Run: headless pygame with SDL's dummy video driver; simulated clock (each Clock.tick advances the game by its frame time, no real sleeping); random seed 0; keys injected as events and as key.get_pressed() state; no mouse input.
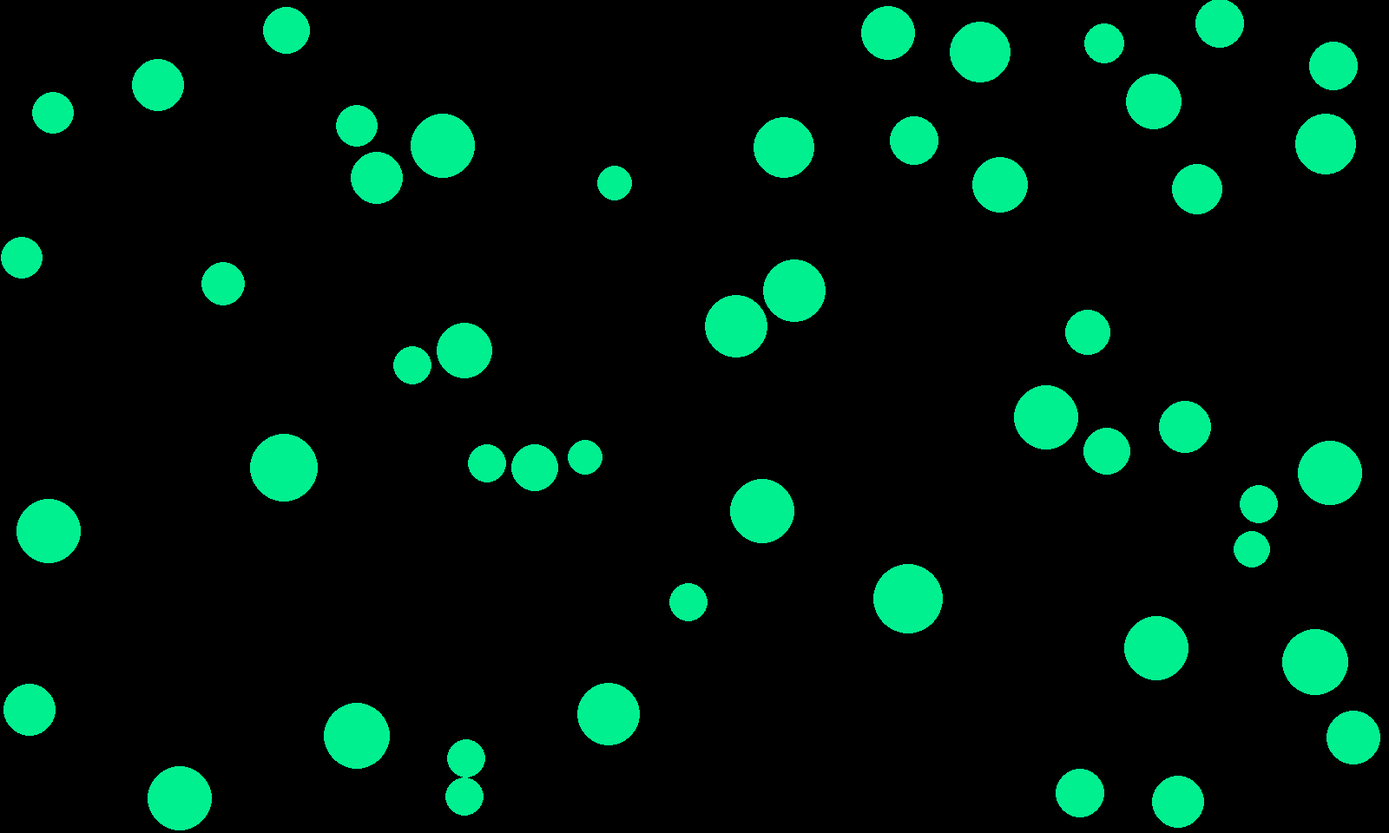
Frame 1 of 4 · flips 1–60 · no input
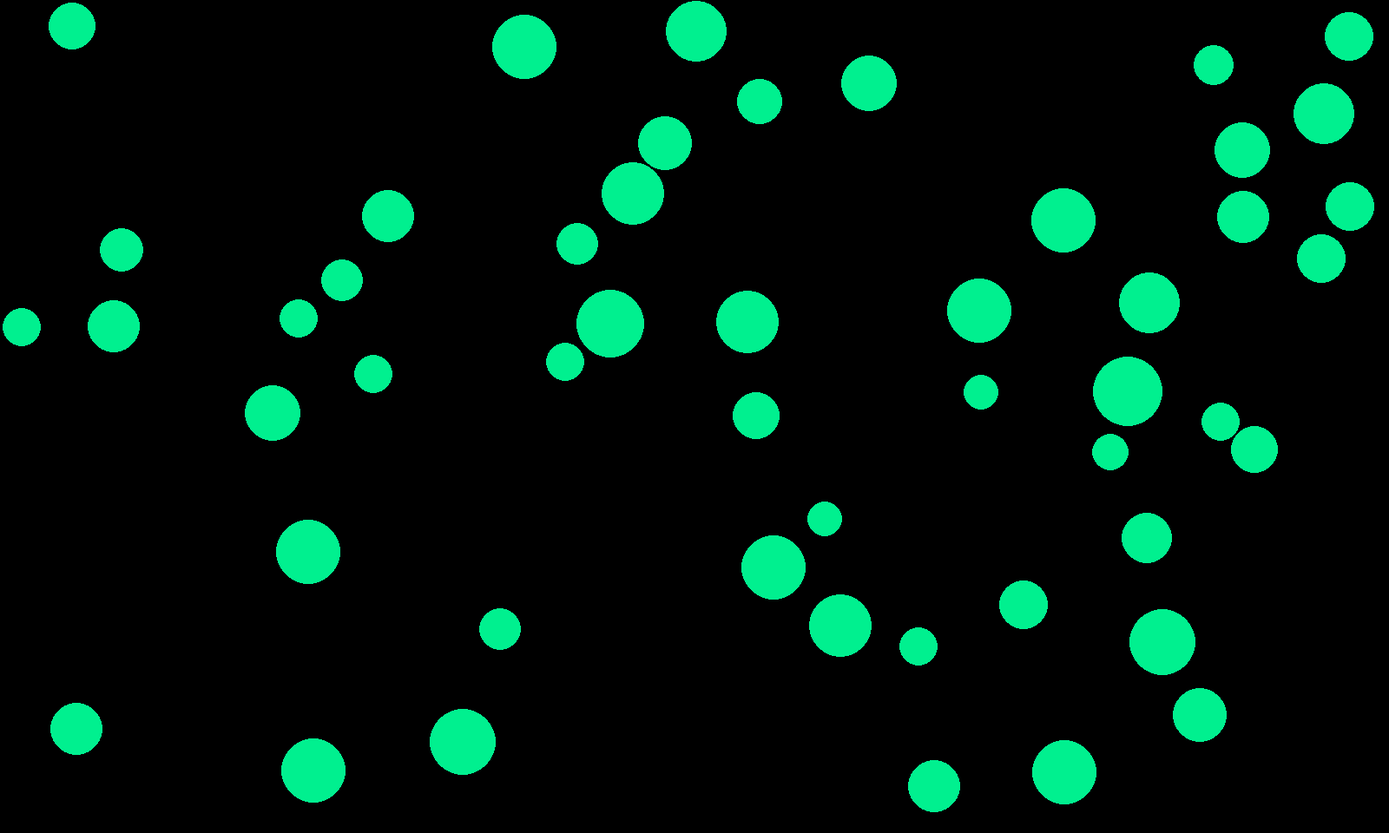
Frame 2 of 4 · flips 61–180 · tapped SPACE, RETURN · held RIGHT (→), D
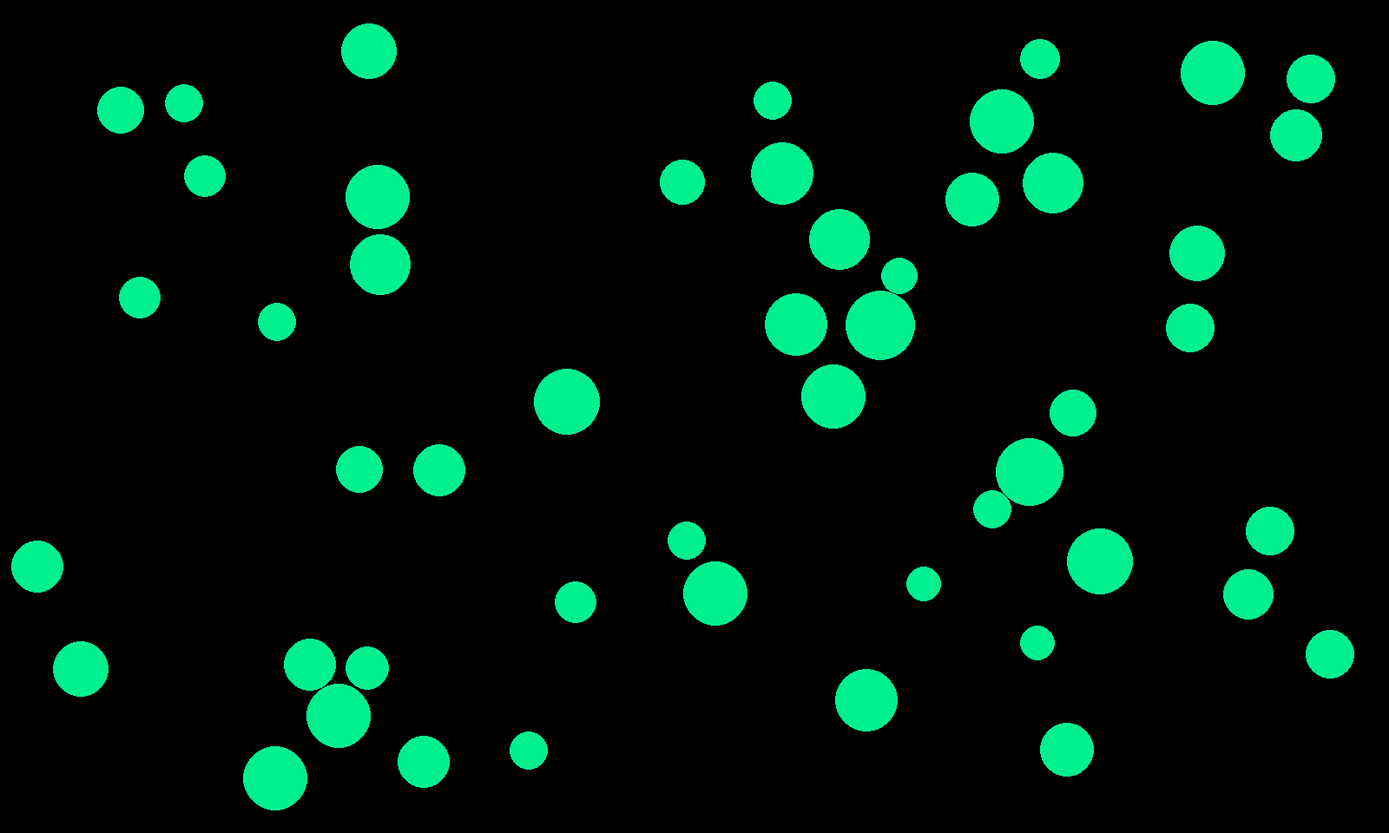
Frame 3 of 4 · flips 181–300 · held DOWN (↓), S
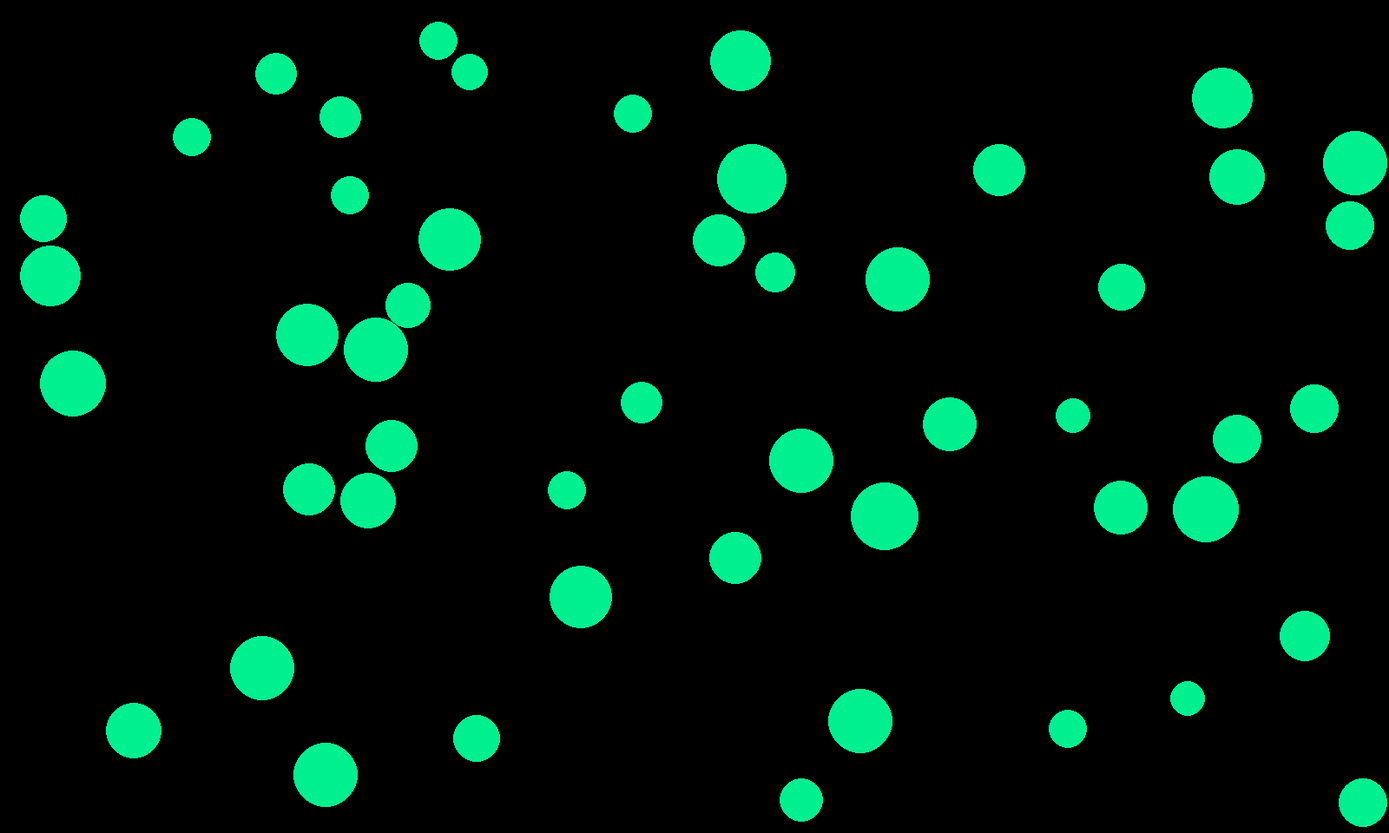
Frame 4 of 4 · flips 301–420 · held LEFT (←), A, UP (↑), W

The pygame program that drew these frames:

#Importa bibliotecas necessárias
import pygame, sys
from pygame.locals import *
from random import randint
import math


FPS = 60
fpsClock = pygame.time.Clock()

N = 50

V_MAX = 5
V_MIN = -5

MASS_MIN = 20
MASS_MAX = 40
RATIO = 1


COLOR = 0x00F08F


window = pygame.display.set_mode((1600, 960), pygame.RESIZABLE)
WIDTH, LENGTH = pygame.display.get_surface().get_size()
pygame.display.set_caption("Simulador de Colisões")


#classe das bolas
class bola:
   #Incializa as propriedades dos objetos da classe 
   def __init__(self,screen):
       
      self.screen = screen
      self.color = COLOR #Macro para cor das bolas

      self.mass = randint(MASS_MIN, MASS_MAX) #Massa aleatória num intervalo predeterminado
      self.radius = int(RATIO * self.mass) #Raio em função da massa 

      self.x = 0
      self.y = 0
      self.pos = pygame.math.Vector2(self.x,self.y) #Vetor posição

      self.vx = randint(V_MIN,V_MAX) #Velocidade no eixo X aleatória num intervalo predeterminado
      self.vy = randint(V_MIN,V_MAX) #Velocidaae no eixo Y aleatória num intervalo predeterminado
      self.v = pygame.math.Vector2(self.vx,self.vy) #Vetor velocidade

   #Funcao que desenha as bolas na tela
   def draw(self):
      pygame.draw.circle(self.screen,self.color,self.pos,self.radius)

   #Funcao de movimento
   def move(self):
      self.pos += self.v
      

   #Funcao que controla a colisao com as paredes
   def manageWallCollision(self):
      WIDTH, LENGTH = pygame.display.get_surface().get_size()

      if self.pos[0] + self.radius >= WIDTH and self.v[0] > 0:
         self.v[0] *= -1
      if self.pos[0] - self.radius <= 0 and self.v[0] < 0:
         self.v[0] *= -1
      if self.pos[1] + self.radius >= LENGTH and self.v[1] > 0:
         self.v[1] *= -1 
      if self.pos[1] - self.radius <= 0 and self.v[1] < 0:
         self.v[1] *= -1

#Funcao que retorna um vetor de posicao aleatoria 
def rPos(obj):
   x = randint(0 + obj.radius, WIDTH - obj.radius)
   y = randint(0 + obj.radius, LENGTH - obj.radius)
   pos = pygame.math.Vector2(x,y)
   return (pos)

#Inicializa os objetos e coloca numa lista
list = []  
for i in range(N):
   list.append(bola(window))


#Spawna as bolas em posicoes aleatorias diferentes das bolas anteriores e não muito próximas umas das outras
i = 0
while i < N:
   list[i].pos = rPos(list[i])
   for j in range(0,i,1):
      distance = math.hypot(list[i].pos[0] - list[j].pos[0], list[i].pos[1] - list[j].pos[1])
      if distance + 10 <= list[i].radius + list[j].radius:
         i = i - 1
         break
   i += 1


#Nao deixa as bolas entrarem uma na outra durante a colisao
def separaBolas(obj1,obj2):
   distance = math.hypot(obj1.pos[0] - obj2.pos[0], obj1.pos[1] - obj2.pos[1])

   offset = obj1.radius + obj2.radius - distance

   dx = (obj1.pos[0] - obj2.pos[0]) / distance * offset
   dy = (obj1.pos[1] - obj2.pos[1]) / distance * offset

   obj1.pos[0] += dx/2
   obj1.pos[1] += dy/2

   obj2.pos[0] -= dx/2
   obj2.pos[1] -= dy/2

#Checa a colisao e calcula os vetores velocidade resultante
#com base na formula em:
# www.wikipedia.org/wiki/Elastic_collision
def checkBallCollision(obj1, obj2):
   distance = math.hypot(obj1.pos[0] - obj2.pos[0], obj1.pos[1] - obj2.pos[1])
   if distance <= obj1.radius + obj2.radius:
      
      v1 = obj1.v
      v2 = obj2.v
      x1 = obj1.pos
      x2 = obj2.pos
      m1 = obj1.mass
      m2 = obj2.mass

      obj1.v = v1 - (2*m2/(m1+m2)) * pygame.math.Vector2.project((v1 - v2), (x1 - x2)) 
      obj2.v = v2 - (2*m1/(m1+m2)) * pygame.math.Vector2.project((v2 - v1), (x2 - x1))
 
      separaBolas(obj1,obj2) #Chama afunção que separa as bolas durante a colisão
            


#loop que executa as ações e roda as imagens
run = True
while run:

   fpsClock.tick(FPS)

   #Checa colisao com as bolas sem ter que fazer as comparações 2 vezes 
   for i in range(0,N-1,1):
      for j in range(i+1,N,1):
         checkBallCollision(list[i],list[j])

   #Desenha as bolas, controla o movimento e checa por colisões na parede
   for i in range(0,N,1):
      list[i].draw()
      list[i].move()
      list[i].manageWallCollision()
            
   #Atualiza a janela a cada loop e apaga a bola na posição anterior 
   pygame.display.update()
   window.fill(0x000000)

 
   #Fecha a janela
   for event in pygame.event.get():
      if event.type == QUIT:
         pygame.quit()
         sys.exit()
      elif event.type == pygame.KEYDOWN:
            if event.key == pygame.K_ESCAPE:
                     pygame.quit()
                     sys.exit()
               
